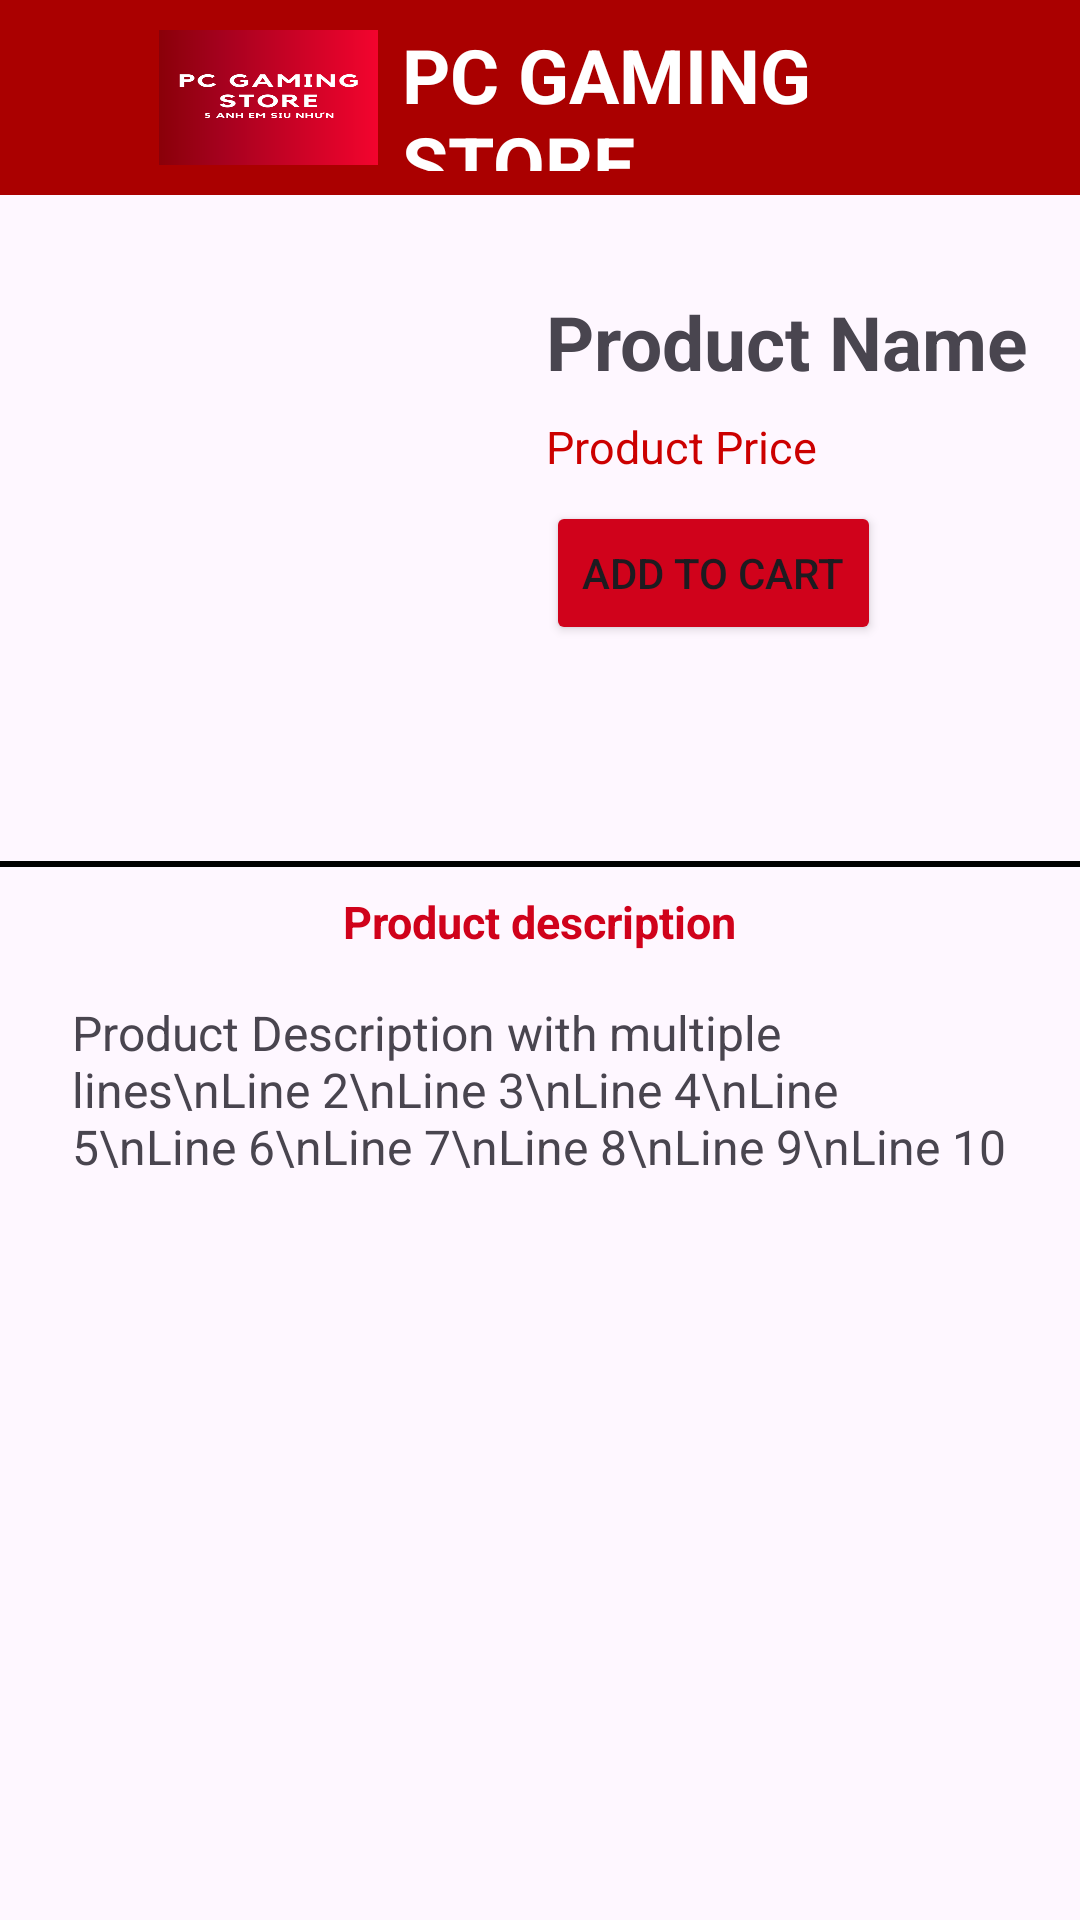

Android layout source for this screen:
<!-- AndroidManifest.xml: application theme Theme.Restful -->
<!-- res/layout/activity_product_detail.xml -->
<?xml version="1.0" encoding="utf-8"?>
<LinearLayout xmlns:android="http://schemas.android.com/apk/res/android"
    xmlns:tools="http://schemas.android.com/tools"
    android:layout_width="match_parent"
    android:layout_height="match_parent"
    android:orientation="vertical">

    
    <LinearLayout
        android:layout_width="match_parent"
        android:layout_height="65dp"
        android:background="@color/darkred"
        android:orientation="horizontal"
        android:gravity="center_vertical">

        <ImageButton
            android:id="@+id/back_button"
            android:layout_width="53dp"
            android:layout_height="match_parent"
            android:background="?android:attr/selectableItemBackgroundBorderless"
            android:contentDescription="Back button"
            android:src="@drawable/ic_baseline_arrow_back_24" />

        <ImageView
            android:id="@+id/logo_imageview"
            android:layout_width="73dp"
            android:layout_height="45dp"
            android:contentDescription="Your logo"
            android:scaleType="fitXY"
            android:src="@drawable/logo1" />
        <TextView
            android:layout_width="wrap_content"
            android:layout_height="wrap_content"
            android:padding="8dp"
            android:text="PC GAMING STORE"
            android:textSize="25dp"
            android:textColor="@color/white"
            android:textStyle="bold"
            />
        <FrameLayout
            android:layout_width="wrap_content"
            android:layout_height="wrap_content">

            
            <ImageButton
                android:id="@+id/cart_button"
                android:layout_width="50dp"
                android:layout_height="50dp"
                android:layout_marginEnd="8dp"
                android:background="?android:attr/selectableItemBackground"
                android:scaleType="centerInside"
                android:src="@drawable/cart2" />

            
            <TextView
                android:id="@+id/cart_item_count_text_view"
                android:layout_width="wrap_content"
                android:layout_height="wrap_content"
                android:layout_marginEnd="8dp"
                android:background="@drawable/circle_background"
                android:gravity="center"
                android:padding="4dp"
                android:text="0"
                android:textColor="@android:color/white"
                android:textSize="16sp"
                android:layout_gravity="end|top" />

        </FrameLayout>

    </LinearLayout>



    <LinearLayout
        android:layout_marginTop="8dp"
        android:layout_width="match_parent"
        android:layout_height="wrap_content"
        android:padding="16dp"
        >
        <ImageView
            android:id="@+id/product_image"
            android:layout_width="150dp"
            android:layout_height="150dp"
            android:scaleType="centerCrop"
            android:src="@drawable/ic_baseline_burst_mode_24" />

        <LinearLayout
            android:layout_width="0dp"
            android:layout_height="wrap_content"
            android:layout_weight="1"
            android:orientation="vertical"
            android:layout_marginStart="16dp">

            <TextView
                android:layout_marginBottom="8dp"
                android:layout_marginTop="8dp"
                android:id="@+id/product_name"
                android:layout_width="match_parent"
                android:layout_height="wrap_content"
                android:textSize="25sp"
                android:textStyle="bold"
                android:text="Product Name" />

            <TextView
                android:id="@+id/product_price"
                android:layout_width="match_parent"
                android:layout_height="wrap_content"
                android:textSize="15sp"
                android:textColor="@android:color/holo_red_dark"
                android:text="Product Price" />

            <Button
                android:id="@+id/add_to_cart_button"
                android:layout_width="wrap_content"
                android:layout_height="wrap_content"
                android:backgroundTint="@color/red"
                android:text="Add to cart"
                android:layout_marginTop="8dp"
                tools:ignore="TouchTargetSizeCheck,SpeakableTextPresentCheck" />
        </LinearLayout>

    </LinearLayout>
    <View
        android:layout_marginTop="32dp"
        android:layout_width="match_parent"
        android:layout_height="2dp"
        android:background="@android:color/black" />

    <TextView
        android:layout_width="wrap_content"
        android:layout_height="wrap_content"
        android:layout_gravity="center"
        android:padding="8dp"
        android:text="Product description"
        android:textColor="@color/red"
        android:textSize="15dp"
        android:textStyle="bold"
        tools:ignore="TextSizeCheck">

    </TextView>
    <TextView
        android:id="@+id/product_description"
        android:layout_marginLeft="16dp"
        android:layout_marginRight="16dp"
        android:layout_width="match_parent"
        android:layout_height="wrap_content"
        android:text="Product Description with multiple lines\nLine 2\nLine 3\nLine 4\nLine 5\nLine 6\nLine 7\nLine 8\nLine 9\nLine 10"
        android:padding="8dp"
        android:textSize="16sp"
        android:maxLines="20" />



</LinearLayout>
<!-- resources referenced by this layout -->
<resources>
  <color name="darkred">#AA0000</color>
  <color name="red">#d0021b</color>
  <color name="white">#FFFFFFFF</color>
  <!-- drawable cart2: png bitmap (drawable, 19162 bytes) -->
  <!-- drawable circle_background (drawable) -->
  <?xml version="1.0" encoding="utf-8"?>
  <selector xmlns:android="http://schemas.android.com/apk/res/android">
      <shape xmlns:android="http://schemas.android.com/apk/res/android"
          android:shape="oval">
          <solid android:color="@color/yellow"/> 
      </shape>
  
  </selector>
  <!-- drawable logo1: png bitmap (drawable, 21444 bytes) -->
  <style name="Theme.Restful" parent="Base.Theme.Restful" />
  <color name="yellow">#FFFFFF00</color>
  <style name="Base.Theme.Restful" parent="Theme.Material3.DayNight.NoActionBar">
          
          
      </style>
</resources>
